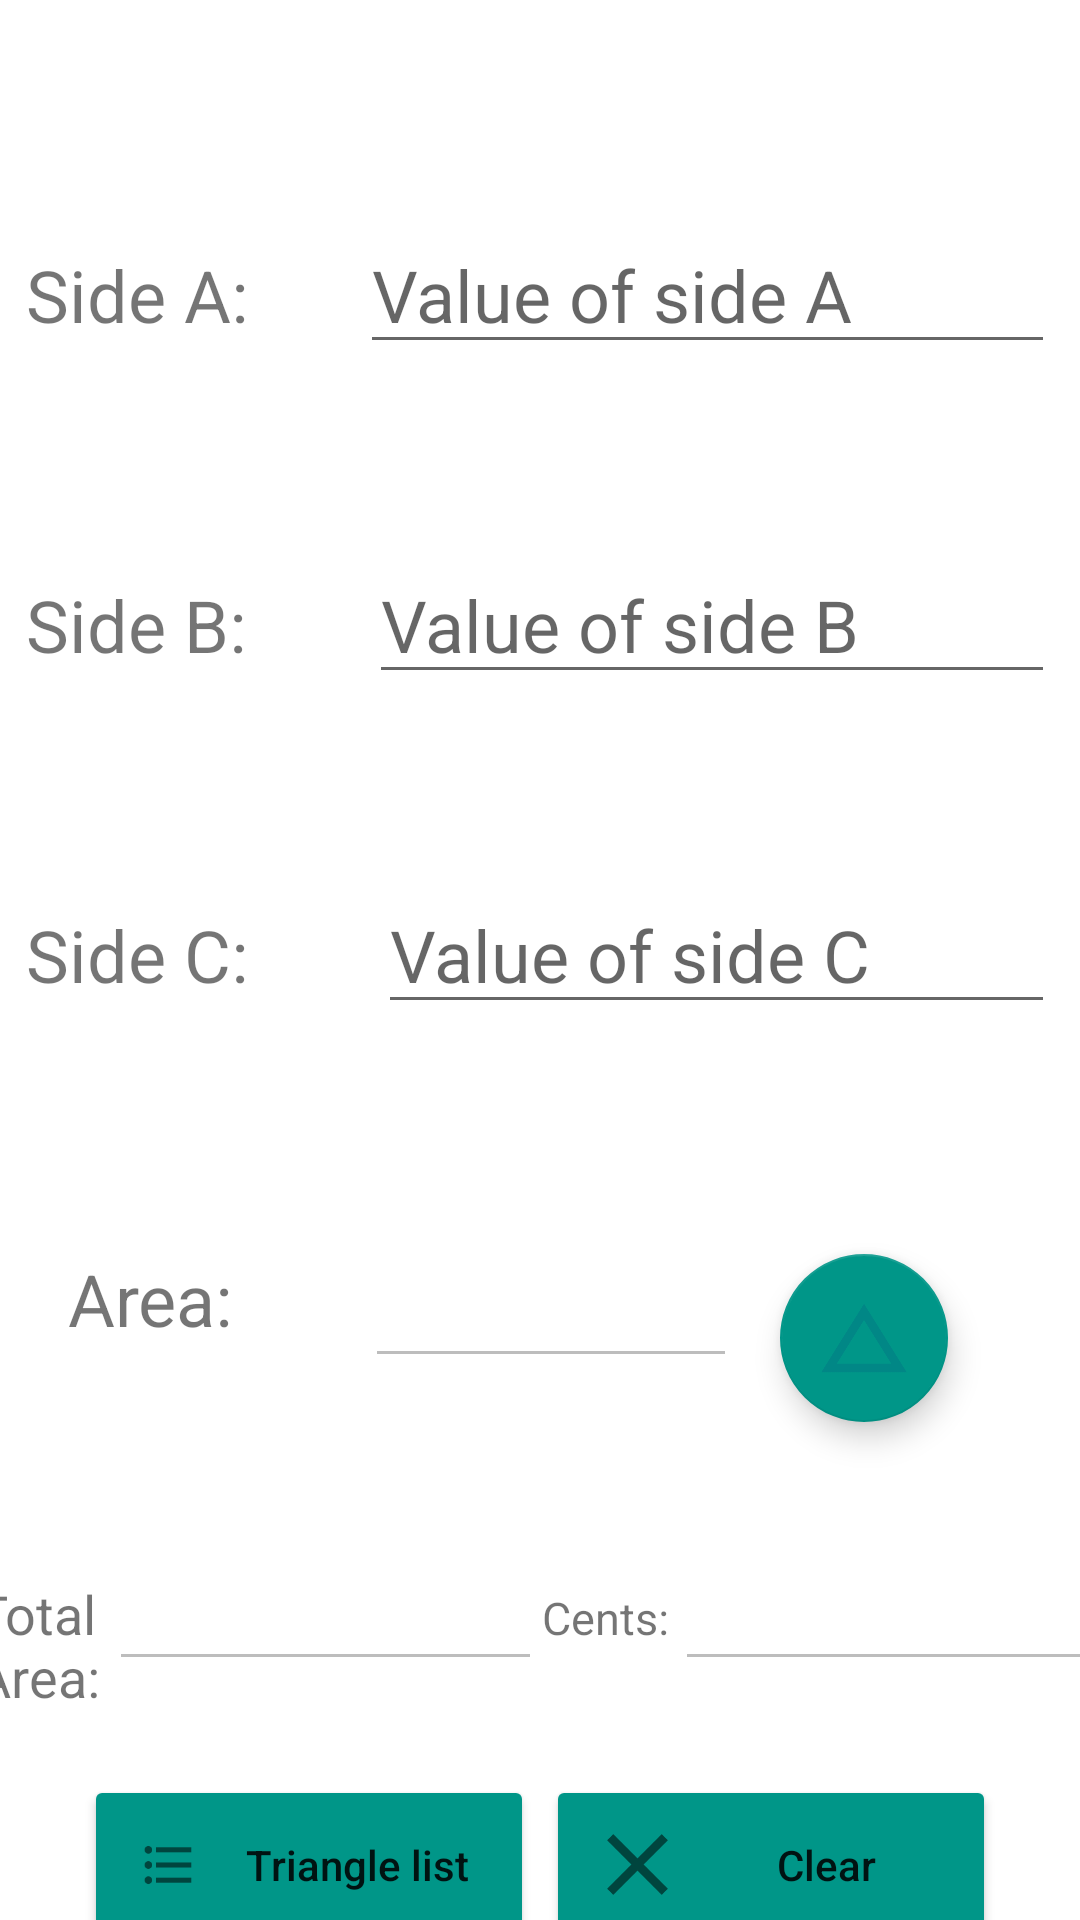

This screen was rendered from an Android layout file. Write that file and the resources it references.
<!-- AndroidManifest.xml: application theme Theme.Trilateral -->
<!-- res/layout/activity_main.xml -->
<?xml version="1.0" encoding="utf-8"?>
<androidx.constraintlayout.widget.ConstraintLayout xmlns:android="http://schemas.android.com/apk/res/android"
    xmlns:app="http://schemas.android.com/apk/res-auto"
    xmlns:tools="http://schemas.android.com/tools"
    android:layout_width="match_parent"
    android:layout_height="match_parent"
    tools:context=".MainActivity">

    <LinearLayout
        android:id="@+id/linearLayout"
        android:layout_width="343dp"
        android:layout_height="94dp"
        android:layout_marginStart="8dp"
        android:layout_marginLeft="8dp"
        android:layout_marginTop="72dp"
        android:layout_marginEnd="8dp"
        android:layout_marginRight="8dp"
        android:layout_weight="1"
        android:orientation="horizontal"
        app:layout_constraintEnd_toEndOf="parent"
        app:layout_constraintHorizontal_bias="0.557"
        app:layout_constraintStart_toStartOf="parent"
        app:layout_constraintTop_toTopOf="parent">

        <TextView
            android:id="@+id/textView4"
            android:layout_width="0dp"
            android:layout_height="wrap_content"
            android:layout_weight="1"
            android:text="@string/side_a"
            android:textSize="24sp" />

        <EditText
            android:id="@+id/sideAeditText"
            android:layout_width="120dp"
            android:layout_height="wrap_content"
            android:layout_weight="1"
            android:ems="10"
            android:hint="@string/value_of_side_a"
            android:importantForAutofill="no"
            android:inputType="numberDecimal"
            android:textSize="24sp" />

    </LinearLayout>

    <LinearLayout
        android:id="@+id/linearLayout2"
        android:layout_width="343dp"
        android:layout_height="94dp"
        android:layout_marginStart="8dp"
        android:layout_marginLeft="8dp"
        android:layout_marginTop="16dp"
        android:layout_marginEnd="8dp"
        android:layout_marginRight="8dp"
        android:layout_weight="1"
        android:orientation="horizontal"
        app:layout_constraintEnd_toEndOf="parent"
        app:layout_constraintHorizontal_bias="0.565"
        app:layout_constraintStart_toStartOf="parent"
        app:layout_constraintTop_toBottomOf="@+id/linearLayout">

        <TextView
            android:id="@+id/textView6"
            android:layout_width="6dp"
            android:layout_height="wrap_content"
            android:layout_weight="1"
            android:text="@string/side_b"
            android:textSize="24sp" />

        <EditText
            android:id="@+id/sideBeditText"
            android:layout_width="120dp"
            android:layout_height="wrap_content"
            android:layout_weight="1"
            android:ems="10"
            android:hint="@string/value_of_side_b"
            android:importantForAutofill="no"
            android:inputType="numberDecimal"
            android:textSize="24sp" />
    </LinearLayout>

    <LinearLayout
        android:id="@+id/linearLayout3"
        android:layout_width="343dp"
        android:layout_height="94dp"
        android:layout_marginStart="8dp"
        android:layout_marginLeft="8dp"
        android:layout_marginTop="16dp"
        android:layout_marginEnd="8dp"
        android:layout_marginRight="8dp"
        android:layout_weight="1"
        android:orientation="horizontal"
        app:layout_constraintEnd_toEndOf="parent"
        app:layout_constraintHorizontal_bias="0.56"
        app:layout_constraintStart_toStartOf="parent"
        app:layout_constraintTop_toBottomOf="@+id/linearLayout2">

        <TextView
            android:id="@+id/textView7"
            android:layout_width="12dp"
            android:layout_height="wrap_content"
            android:layout_weight="1"
            android:text="@string/side_c"
            android:textSize="24sp" />

        <EditText
            android:id="@+id/sideCeditText"
            android:layout_width="120dp"
            android:layout_height="wrap_content"
            android:layout_weight="1"
            android:ems="10"
            android:hint="@string/value_of_side_c"
            android:importantForAutofill="no"
            android:inputType="numberDecimal"
            android:textSize="24sp" />
    </LinearLayout>

    <com.google.android.material.floatingactionbutton.FloatingActionButton
        android:id="@+id/floatingActionButton"
        android:layout_width="wrap_content"
        android:layout_height="wrap_content"
        android:layout_marginTop="32dp"
        android:layout_marginEnd="44dp"
        android:layout_marginRight="44dp"
        android:clickable="true"
        android:contentDescription="@string/button_to_execute_the_area_calculation"
        android:focusable="true"
        app:maxImageSize="40dp"
        android:scaleType="center"
        app:backgroundTint="#009688"
        app:layout_constraintEnd_toEndOf="parent"
        app:layout_constraintTop_toBottomOf="@+id/linearLayout3"
        app:rippleColor="#FFFFFF"
        app:srcCompat="@drawable/ic_trangle_104" />

    <LinearLayout
        android:id="@+id/linearLayout4"
        android:layout_width="243dp"
        android:layout_height="101dp"
        android:layout_marginStart="36dp"
        android:layout_marginLeft="36dp"
        android:layout_marginTop="8dp"
        android:layout_marginEnd="8dp"
        android:layout_marginRight="8dp"
        android:orientation="vertical"
        app:layout_constraintEnd_toStartOf="@+id/floatingActionButton"
        app:layout_constraintStart_toStartOf="parent"
        app:layout_constraintTop_toBottomOf="@+id/linearLayout3">

        <LinearLayout
            android:layout_width="match_parent"
            android:layout_height="92dp"
            android:orientation="horizontal">

            <TextView
                android:id="@+id/textView8"
                android:layout_width="wrap_content"
                android:layout_height="wrap_content"
                android:layout_marginEnd="20dp"
                android:layout_marginRight="20dp"
                android:layout_weight="1"
                android:text="@string/area"
                android:textSize="24sp" />

            <EditText
                android:id="@+id/areaOutputEditText"
                android:layout_width="100dp"
                android:layout_height="wrap_content"
                android:layout_marginEnd="20dp"
                android:layout_marginRight="20dp"
                android:layout_weight="1"
                android:ems="10"
                android:enabled="false"
                android:importantForAccessibility="no"
                android:importantForAutofill="no"
                android:inputType="none"
                android:textColor="#009688"
                android:textSize="36sp" />
        </LinearLayout>

    </LinearLayout>

    <LinearLayout
        android:id="@+id/linearLayout5"
        android:layout_width="377dp"
        android:layout_height="76dp"
        android:layout_marginStart="32dp"
        android:layout_marginLeft="32dp"
        android:layout_marginTop="8dp"
        android:layout_marginEnd="32dp"
        android:layout_marginRight="32dp"
        android:orientation="horizontal"
        app:layout_constraintEnd_toEndOf="parent"
        app:layout_constraintStart_toStartOf="parent"
        app:layout_constraintTop_toBottomOf="@+id/linearLayout4">

        <TextView
            android:id="@+id/textView12"
            android:layout_width="100dp"
            android:layout_height="wrap_content"
            android:layout_weight="1"
            android:text="@string/total_area"
            android:textSize="18sp" />

        <EditText
            android:id="@+id/totalAreaEditText"
            android:layout_width="200dp"
            android:layout_height="wrap_content"
            android:layout_weight="1"
            android:ems="10"
            android:enabled="false"
            android:importantForAutofill="no"
            android:inputType="none"
            android:textColor="#009688"
            android:textSize="30sp" />

        <TextView
            android:id="@+id/textView13"
            android:layout_width="100dp"
            android:layout_height="wrap_content"
            android:layout_weight="1"
            android:text="@string/cents"
            android:textSize="15sp" />

        <EditText
            android:id="@+id/totalCentsEditText"
            android:layout_width="200dp"
            android:layout_height="wrap_content"
            android:layout_weight="1"
            android:ems="10"
            android:enabled="false"
            android:importantForAutofill="no"
            android:inputType="none"
            android:textColor="#009688"
            android:textSize="30sp" />
    </LinearLayout>

    <Button
        android:id="@+id/historyButton"
        android:layout_width="150dp"
        android:layout_height="60dp"
        android:layout_marginStart="28dp"
        android:layout_marginLeft="28dp"
        android:layout_marginTop="32dp"
        android:layout_marginBottom="8dp"
        android:drawableLeft="@drawable/ic_format_list_bulleted"
        android:text="Triangle list"
        android:textAllCaps="false"
        app:backgroundTint="#009688"
        app:layout_constraintBottom_toBottomOf="parent"
        app:layout_constraintEnd_toStartOf="@+id/clearButton"
        app:layout_constraintHorizontal_bias="0.0"
        app:layout_constraintStart_toStartOf="parent"
        app:layout_constraintTop_toBottomOf="@+id/linearLayout5" />

    <Button
        android:id="@+id/clearButton"
        android:layout_width="150dp"
        android:layout_height="60dp"
        android:layout_marginTop="32dp"
        android:layout_marginEnd="28dp"
        android:layout_marginRight="28dp"
        android:layout_marginBottom="8dp"
        android:drawableLeft="@drawable/ic_clear_37"
        android:text="Clear"
        android:textAllCaps="false"
        app:backgroundTint="#009688"
        app:layout_constraintBottom_toBottomOf="parent"
        app:layout_constraintEnd_toEndOf="parent"
        app:layout_constraintTop_toBottomOf="@+id/linearLayout5" />

</androidx.constraintlayout.widget.ConstraintLayout>
<!-- resources referenced by this layout -->
<resources>
  <!-- drawable ic_clear_37: png bitmap (drawable-hdpi, 1334 bytes) -->
  <!-- drawable ic_format_list_bulleted: png bitmap (drawable-hdpi, 933 bytes) -->
  <!-- drawable ic_trangle_104: png bitmap (drawable-hdpi, 4205 bytes) -->
  <string name="area">Area:</string>
  <string name="button_to_execute_the_area_calculation">Button to execute the area calculation</string>
  <string name="cents">Cents:</string>
  <string name="side_a">Side A:</string>
  <string name="side_b">Side B:</string>
  <string name="side_c">Side C:</string>
  <string name="total_area">Total Area:</string>
  <string name="value_of_side_a">Value of side A</string>
  <string name="value_of_side_b">Value of side B</string>
  <string name="value_of_side_c">Value of side C</string>
  <style name="Theme.Trilateral" parent="Theme.MaterialComponents.DayNight.DarkActionBar">
          
          <item name="colorPrimary">@color/teal_700</item>
          <item name="colorPrimaryVariant">@color/white</item>
          <item name="colorOnPrimary">@color/white</item>
          
          <item name="colorSecondary">@android:color/holo_blue_light</item>
          <item name="colorSecondaryVariant">@color/black</item>
          <item name="colorOnSecondary">@color/teal_700</item>
          
          <item name="android:statusBarColor" tools:targetApi="l">?attr/colorPrimaryVariant</item>
          
      </style>
  <!-- not gathered from this repository: default colours our renderer supplied (Android Studio template values) -->
  <color name="teal_700">#FF018786</color>
  <color name="black">#FF000000</color>
  <color name="white">#FFFFFFFF</color>
</resources>
